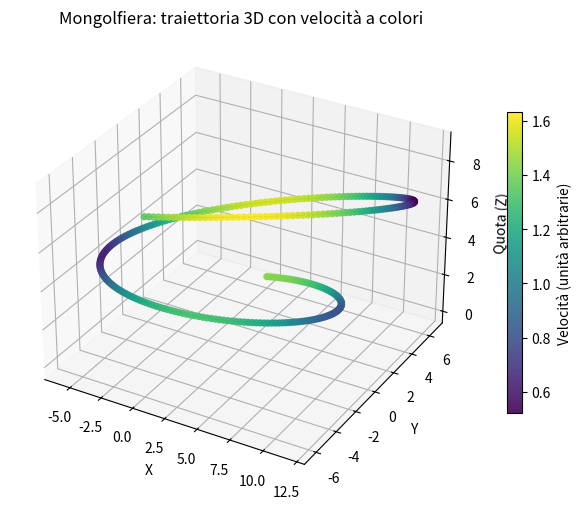
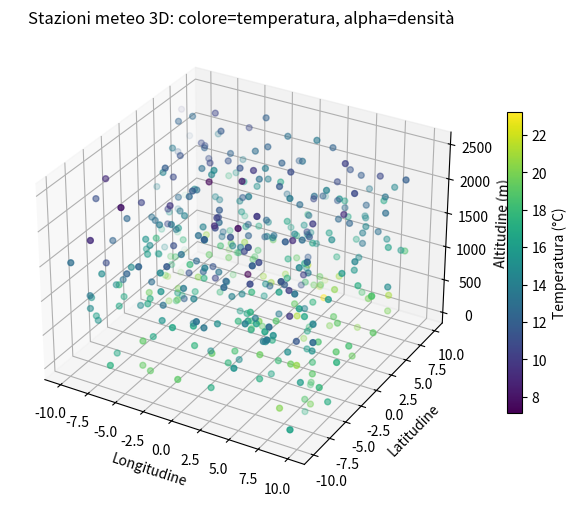
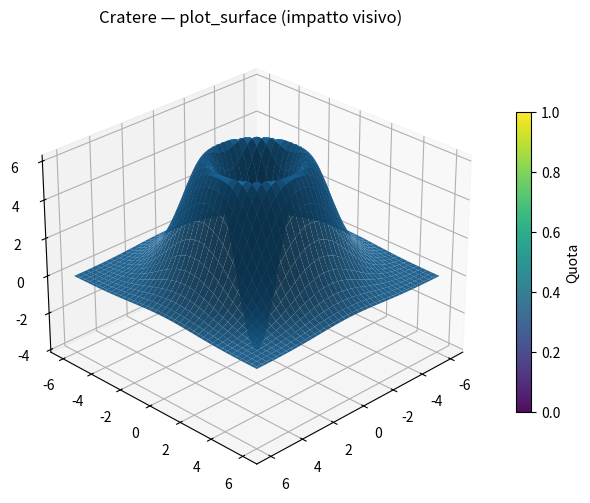
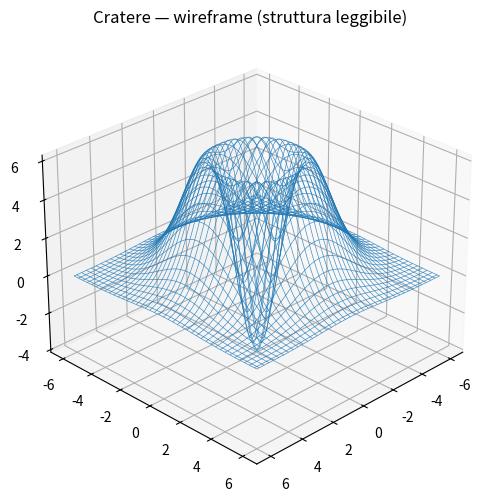

Reproduce these figures in Python, in order.
"""
Esercizio 1 — Mongolfiera: traiettoria 3D con velocità rappresentata a colori.
"""

import numpy as np
import matplotlib.pyplot as plt

t = np.linspace(0, 60, 300)

# traiettoria "morbida": deriva laterale + oscillazioni
x = 8*np.sin(t/6) + 0.08*t
y = 6*np.cos(t/7) + 0.05*t*np.sin(t/15)
z = 0.15*t + 0.6*np.sin(t/10)          # sale lentamente + piccola ondulazione

dt = t[1] - t[0]
vx = np.gradient(x, dt)
vy = np.gradient(y, dt)
vz = np.gradient(z, dt)
speed = np.sqrt(vx**2 + vy**2 + vz**2)

fig, ax = plt.subplots(figsize=(9, 6), subplot_kw={"projection": "3d"})

ax.plot(x, y, z, linewidth=1)  # riferimento
sc = ax.scatter(x, y, z, c=speed, s=18, alpha=0.9)

fig.colorbar(sc, ax=ax, shrink=0.65, label="Velocità (unità arbitrarie)")
ax.set_title("Mongolfiera: traiettoria 3D con velocità a colori")
ax.set_xlabel("X")
ax.set_ylabel("Y")
ax.set_zlabel("Quota (Z)")

plt.show()


"""
Esercizio 2 — Scatter 3D meteo:
- colore = temperatura
- alpha = densità (più denso -> più trasparente per evitare macchie)
"""

import numpy as np
import matplotlib.pyplot as plt
from matplotlib import cm
from matplotlib.colors import Normalize

np.random.seed(1)

n = 400
lon = np.random.uniform(-10, 10, n)
lat = np.random.uniform(-10, 10, n)
alt = np.random.uniform(0, 2500, n)  # metri

# temperatura: base + gradiente con lat e alt + rumore
temp = 20 - 0.004*alt + 0.15*lat + np.random.normal(0, 1.2, n)

# Densità locale via binning 2D
bins = 20
H, xedges, yedges = np.histogram2d(lon, lat, bins=bins)

# assegnazione bin per punto
ix = np.clip(np.digitize(lon, xedges) - 1, 0, bins-1)
iy = np.clip(np.digitize(lat, yedges) - 1, 0, bins-1)
density = H[ix, iy]

# alpha: più denso -> più trasparente (invertiamo e normalizziamo)
d_norm = (density - density.min()) / (density.max() - density.min() + 1e-9)
alpha = 0.15 + (1 - d_norm) * 0.85  # in [0.15, 1.0]

# RGBA: colore da temperatura + alpha per punto
norm = Normalize(vmin=temp.min(), vmax=temp.max())
cmap = cm.viridis
rgba = cmap(norm(temp))
rgba[:, 3] = alpha

fig, ax = plt.subplots(figsize=(9, 6), subplot_kw={"projection": "3d"})
sc = ax.scatter(lon, lat, alt, c=rgba, s=18)

# Colorbar: serve un mappable con cmap+norm (usiamo ScalarMappable)
mappable = cm.ScalarMappable(norm=norm, cmap=cmap)
mappable.set_array([])

fig.colorbar(mappable, ax=ax, shrink=0.65, label="Temperatura (°C)")

ax.set_title("Stazioni meteo 3D: colore=temperatura, alpha=densità")
ax.set_xlabel("Longitudine")
ax.set_ylabel("Latitudine")
ax.set_zlabel("Altitudine (m)")

plt.show()


"""
Esercizio 3 — Cratere: confronto surface vs wireframe.
"""

import numpy as np
import matplotlib.pyplot as plt

x = np.linspace(-6, 6, 80)
y = np.linspace(-6, 6, 80)
X, Y = np.meshgrid(x, y)
R2 = X**2 + Y**2

# Cratere: differenza di due gaussiane (bordo + buca centrale)
Z = 18*np.exp(-0.12*R2) - 22*np.exp(-0.35*R2)

# --- Surface ---
fig1, ax1 = plt.subplots(figsize=(9, 6), subplot_kw={"projection": "3d"})
surf = ax1.plot_surface(X, Y, Z, alpha=0.95)
fig1.colorbar(surf, ax=ax1, shrink=0.65, label="Quota")
ax1.set_title("Cratere — plot_surface (impatto visivo)")
ax1.view_init(elev=28, azim=45)

# --- Wireframe ---
fig2, ax2 = plt.subplots(figsize=(9, 6), subplot_kw={"projection": "3d"})
ax2.plot_wireframe(X, Y, Z, linewidth=0.5, alpha=0.8)
ax2.set_title("Cratere — wireframe (struttura leggibile)")
ax2.view_init(elev=28, azim=45)

plt.show()
